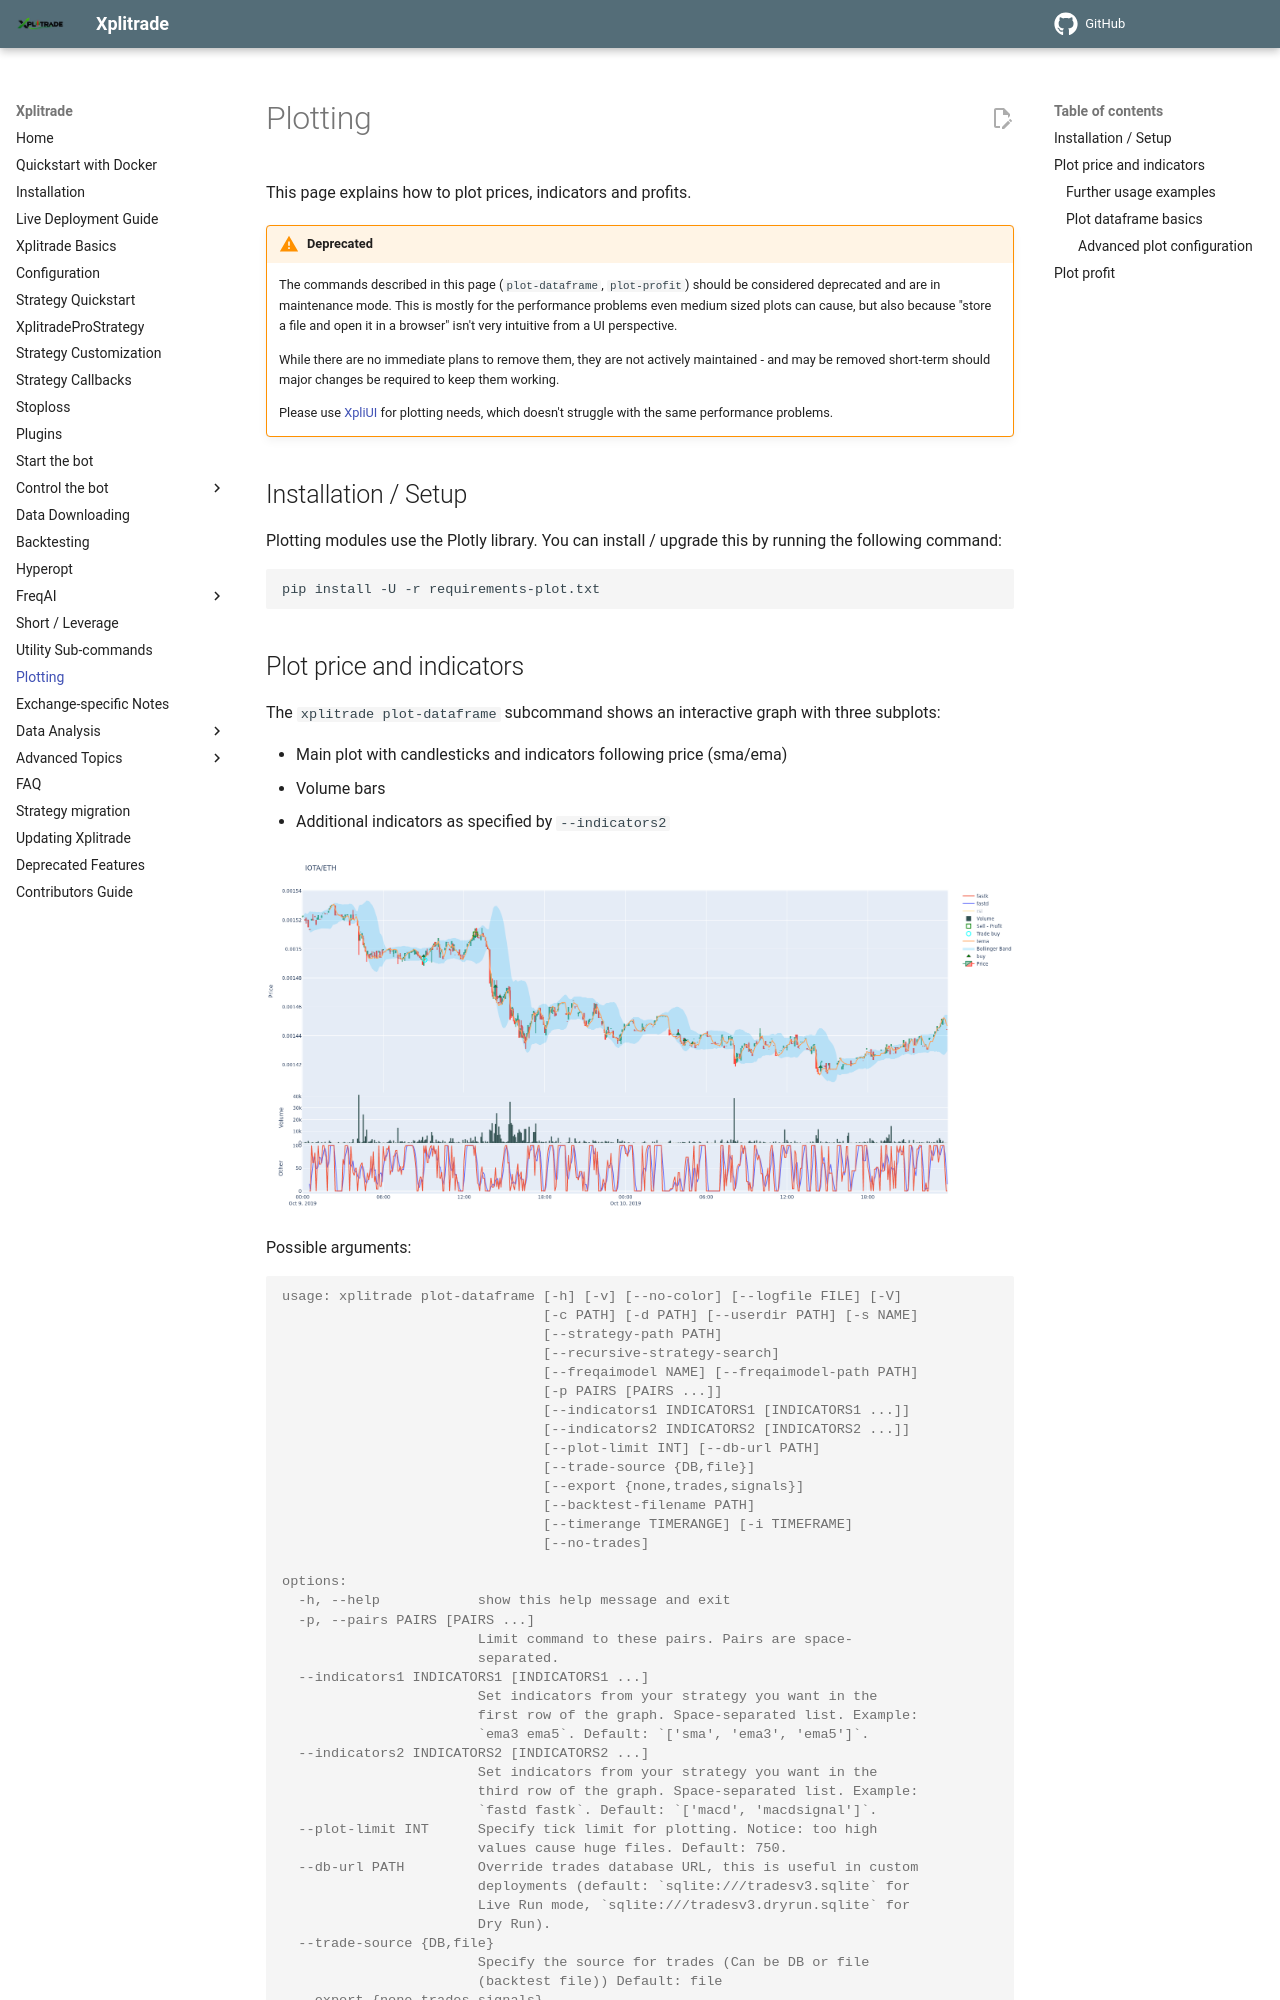

repository: t-boye/xplitrade · page: en/master/plotting/index.html · generator: mkdocs

# Plotting

This page explains how to plot prices, indicators and profits.

!!! Warning "Deprecated"
    The commands described in this page (`plot-dataframe`, `plot-profit`) should be considered deprecated and are in maintenance mode.
    This is mostly for the performance problems even medium sized plots can cause, but also because "store a file and open it in a browser" isn't very intuitive from a UI perspective.

    While there are no immediate plans to remove them, they are not actively maintained - and may be removed short-term should major changes be required to keep them working.
    
    Please use [XpliUI](freq-ui.md) for plotting needs, which doesn't struggle with the same performance problems.

## Installation / Setup

Plotting modules use the Plotly library. You can install / upgrade this by running the following command:

``` bash
pip install -U -r requirements-plot.txt
```

## Plot price and indicators

The `xplitrade plot-dataframe` subcommand shows an interactive graph with three subplots:

* Main plot with candlesticks and indicators following price (sma/ema)
* Volume bars
* Additional indicators as specified by `--indicators2`

![plot-dataframe](assets/plot-dataframe.png)

Possible arguments:

--8<-- "commands/plot-dataframe.md"

Example:

``` bash
xplitrade plot-dataframe -p BTC/ETH --strategy AwesomeStrategy
```

The `-p/--pairs` argument can be used to specify pairs you would like to plot.

!!! Note
    The `xplitrade plot-dataframe` subcommand generates one plot-file per pair.

Specify custom indicators.
Use `--indicators1` for the main plot and `--indicators2` for the subplot below (if values are in a different range than prices).

``` bash
xplitrade plot-dataframe --strategy AwesomeStrategy -p BTC/ETH --indicators1 sma ema --indicators2 macd
```
